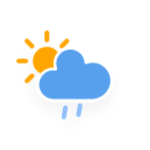
t = 0.00 s
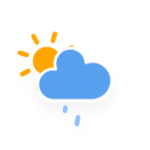
t = 1.54 s
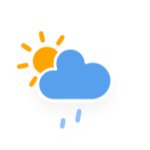
t = 3.08 s
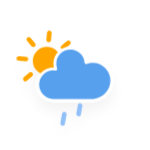
t = 4.63 s
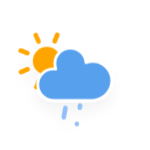
t = 6.17 s
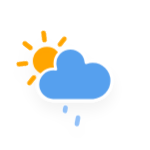
t = 7.71 s

The animated SVG that drew these frames (rendered in a browser with its animation timeline set to each time). Animation: 2 CSS @keyframes rules; one cycle of 9.25 s, repeats indefinitely.

<?xml version="1.0" encoding="utf-8"?>
<!-- (c) ammap.com | SVG weather icons -->
<svg
    version="1.1"
    xmlns="http://www.w3.org/2000/svg"
    xmlns:xlink="http://www.w3.org/1999/xlink"
    width="150"
    height="150"
    viewbox="0 0 64 64">
    <defs>
        <filter id="blur" width="200%" height="200%">
            <feGaussianBlur in="SourceAlpha" stdDeviation="3"/>
            <feOffset dx="0" dy="4" result="offsetblur"/>
            <feComponentTransfer>
                <feFuncA type="linear" slope="0.05"/>
            </feComponentTransfer>
            <feMerge> 
                <feMergeNode/>
                <feMergeNode in="SourceGraphic"/> 
            </feMerge>
        </filter>
        <style type="text/css">
/*
** SUN
*/
@keyframes am-weather-sun {
  0% {
    -webkit-transform: rotate(0deg);
       -moz-transform: rotate(0deg);
        -ms-transform: rotate(0deg);
            transform: rotate(0deg);
  }

  100% {
    -webkit-transform: rotate(360deg);
       -moz-transform: rotate(360deg);
        -ms-transform: rotate(360deg);
            transform: rotate(360deg);
  }
}

.am-weather-sun {
  -webkit-animation-name: am-weather-sun;
     -moz-animation-name: am-weather-sun;
      -ms-animation-name: am-weather-sun;
          animation-name: am-weather-sun;
  -webkit-animation-duration: 9s;
     -moz-animation-duration: 9s;
      -ms-animation-duration: 9s;
          animation-duration: 9s;
  -webkit-animation-timing-function: linear;
     -moz-animation-timing-function: linear;
      -ms-animation-timing-function: linear;
          animation-timing-function: linear;
  -webkit-animation-iteration-count: infinite;
     -moz-animation-iteration-count: infinite;
      -ms-animation-iteration-count: infinite;
          animation-iteration-count: infinite;
}

/*
** RAIN
*/
@keyframes am-weather-rain {
  0% {
    stroke-dashoffset: 0;
  }

  100% {
    stroke-dashoffset: -100;
  }
}

.am-weather-rain-1 {
  -webkit-animation-name: am-weather-rain;
     -moz-animation-name: am-weather-rain;
      -ms-animation-name: am-weather-rain;
          animation-name: am-weather-rain;
  -webkit-animation-duration: 8s;
     -moz-animation-duration: 8s;
      -ms-animation-duration: 8s;
          animation-duration: 8s;
  -webkit-animation-timing-function: linear;
     -moz-animation-timing-function: linear;
      -ms-animation-timing-function: linear;
          animation-timing-function: linear;
  -webkit-animation-iteration-count: infinite;
     -moz-animation-iteration-count: infinite;
      -ms-animation-iteration-count: infinite;
          animation-iteration-count: infinite;
}

.am-weather-rain-2 {
  -webkit-animation-name: am-weather-rain;
     -moz-animation-name: am-weather-rain;
      -ms-animation-name: am-weather-rain;
          animation-name: am-weather-rain;
  -webkit-animation-delay: 0.25s;
     -moz-animation-delay: 0.25s;
      -ms-animation-delay: 0.25s;
          animation-delay: 0.25s;
  -webkit-animation-duration: 8s;
     -moz-animation-duration: 8s;
      -ms-animation-duration: 8s;
          animation-duration: 8s;
  -webkit-animation-timing-function: linear;
     -moz-animation-timing-function: linear;
      -ms-animation-timing-function: linear;
          animation-timing-function: linear;
  -webkit-animation-iteration-count: infinite;
     -moz-animation-iteration-count: infinite;
      -ms-animation-iteration-count: infinite;
          animation-iteration-count: infinite;
}
        </style>
    </defs>
    <g filter="url(#blur)" id="rainy-3">
        <g transform="translate(20,10)">
            <g transform="translate(0,16)">
                <g class="am-weather-sun">
                    <g>
                        <line fifll="none" stroke="orange" stroke-linecap="round" stroke-width="2" transform="translate(0,9)" x1="0" x2="0" y1="0" y2="3"/>
                    </g>
                    <g transform="rotate(45)">
                        <line fill="none" stroke="orange" stroke-linecap="round" stroke-width="2" transform="translate(0,9)" x1="0" x2="0" y1="0" y2="3"/>
                    </g>
                    <g transform="rotate(90)">
                        <line fill="none" stroke="orange" stroke-linecap="round" stroke-width="2" transform="translate(0,9)" x1="0" x2="0" y1="0" y2="3"/>
                    </g>
                    <g transform="rotate(135)">
                        <line fill="none" stroke="orange" stroke-linecap="round" stroke-width="2" transform="translate(0,9)" x1="0" x2="0" y1="0" y2="3"/>
                    </g>
                    <g transform="rotate(180)">
                        <line fill="none" stroke="orange" stroke-linecap="round" stroke-width="2" transform="translate(0,9)" x1="0" x2="0" y1="0" y2="3"/>
                    </g>
                    <g transform="rotate(225)">
                        <line fill="none" stroke="orange" stroke-linecap="round" stroke-width="2" transform="translate(0,9)" x1="0" x2="0" y1="0" y2="3"/>
                    </g>
                    <g transform="rotate(270)">
                        <line fill="none" stroke="orange" stroke-linecap="round" stroke-width="2" transform="translate(0,9)" x1="0" x2="0" y1="0" y2="3"/>
                    </g>
                    <g transform="rotate(315)">
                        <line fill="none" stroke="orange" stroke-linecap="round" stroke-width="2" transform="translate(0,9)" x1="0" x2="0" y1="0" y2="3"/>
                    </g>
                </g>
                <circle cx="0" cy="0" fill="orange" r="5" stroke="orange" stroke-width="2"/>
            </g>
            <g>
                <path d="M47.7,35.4c0-4.6-3.7-8.2-8.2-8.2c-1,0-1.9,0.2-2.8,0.5c-0.3-3.4-3.1-6.2-6.6-6.2c-3.7,0-6.7,3-6.7,6.7c0,0.8,0.2,1.6,0.4,2.3    c-0.3-0.1-0.7-0.1-1-0.1c-3.7,0-6.7,3-6.7,6.7c0,3.6,2.9,6.6,6.5,6.7l17.2,0C44.2,43.3,47.7,39.8,47.7,35.4z" fill="#57A0EE" stroke="white" stroke-linejoin="round" stroke-width="1.2" transform="translate(-20,-11)"/>
            </g>
        </g>
        <g transform="translate(34,46), rotate(10)">
            <line class="am-weather-rain-1" fill="none" stroke="#91C0F8" stroke-dasharray="4,7" stroke-linecap="round" stroke-width="2" transform="translate(-6,1)" x1="0" x2="0" y1="0" y2="8" />
            <line class="am-weather-rain-2" fill="none" stroke="#91C0F8" stroke-dasharray="4,7" stroke-linecap="round" stroke-width="2" transform="translate(0,-1)" x1="0" x2="0" y1="0" y2="8" />
        </g>
    </g>
</svg>